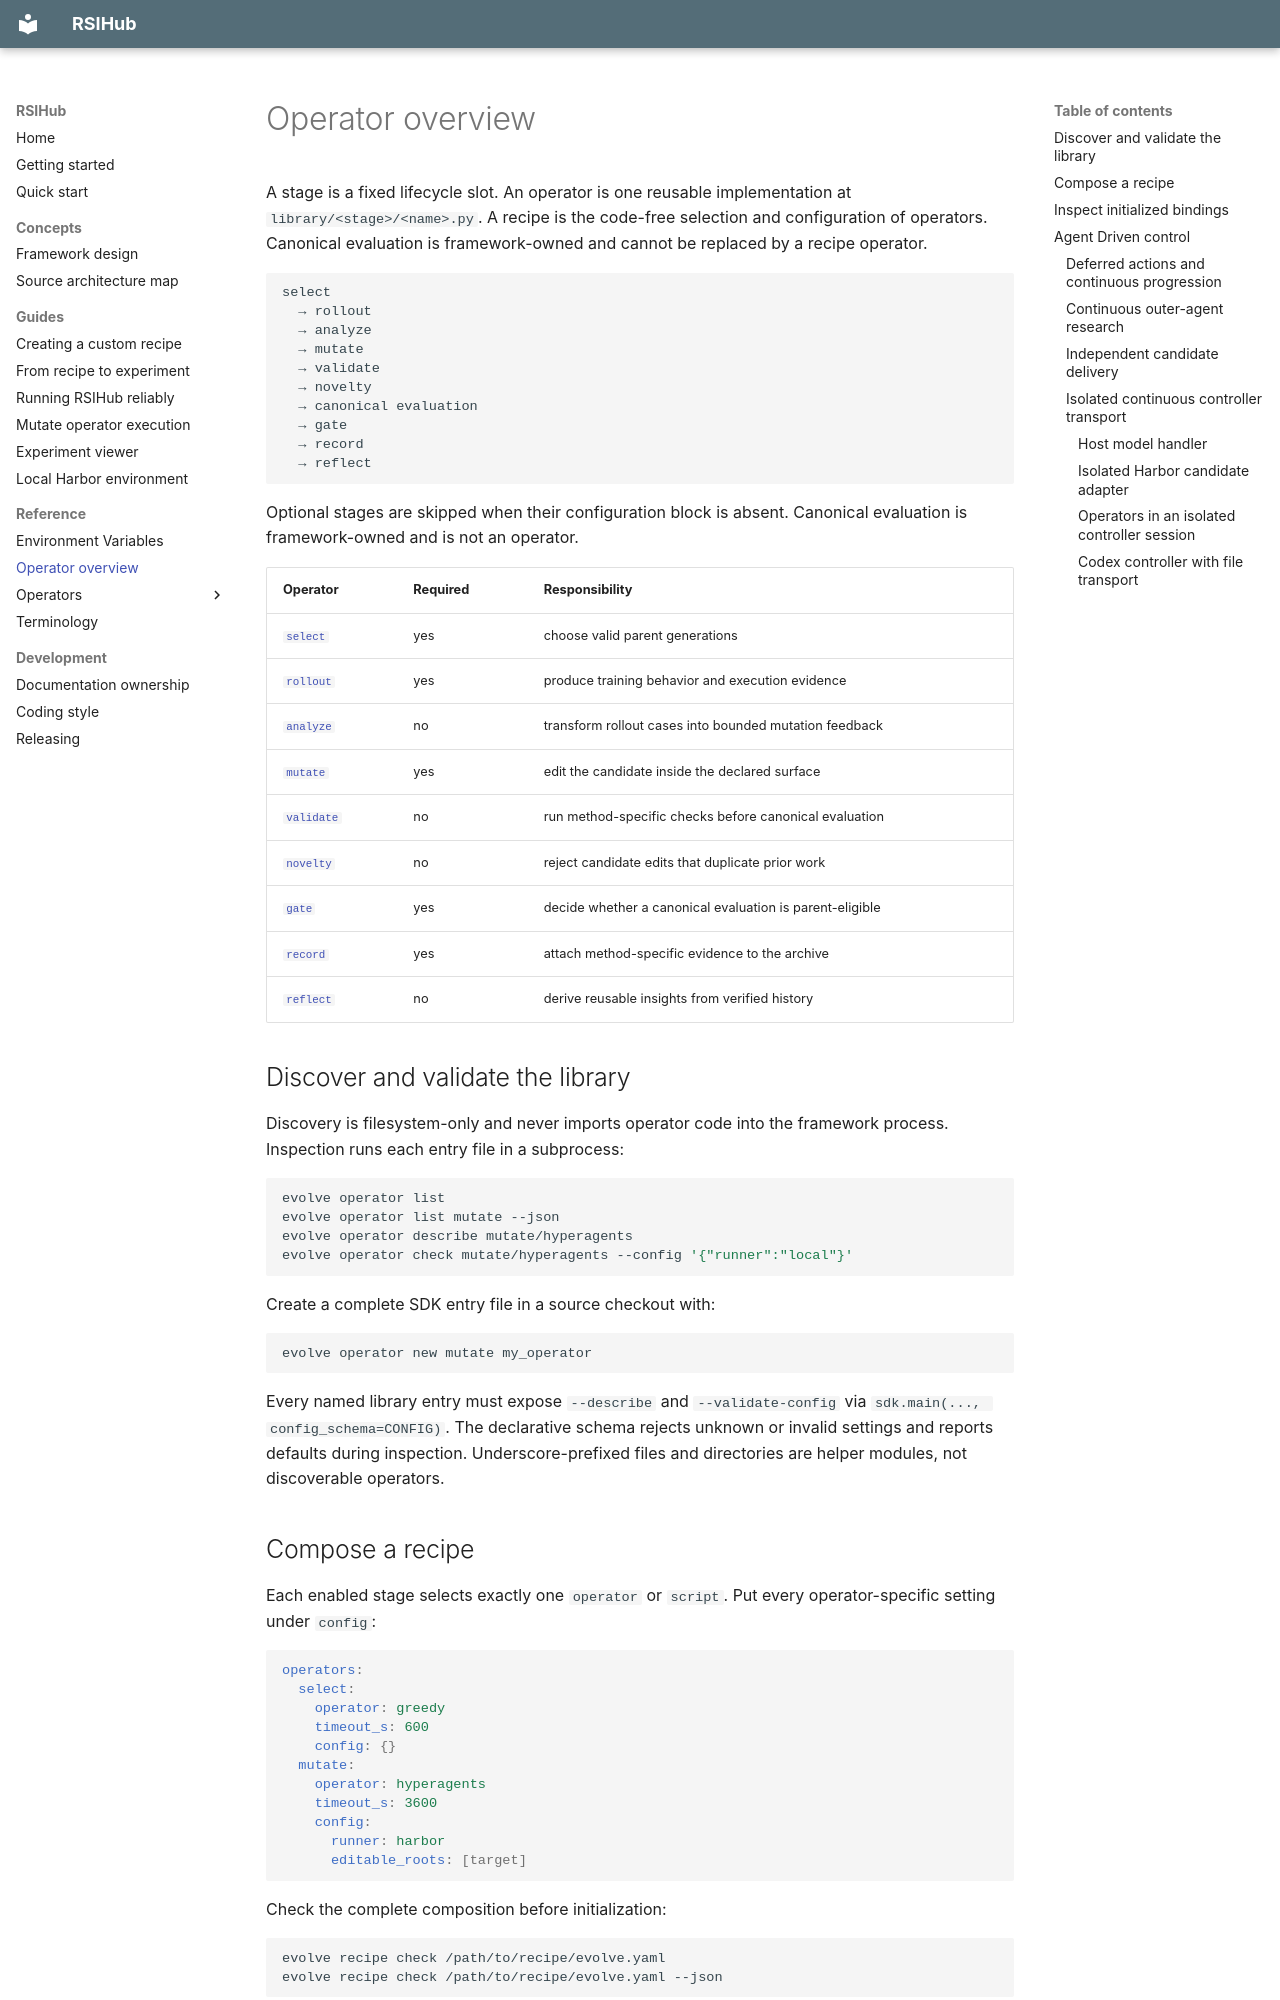

repository: simple-agent-lab/RSIHub · page: reference/operators/index.html · generator: mkdocs

# Operator overview

A stage is a fixed lifecycle slot. An operator is one reusable implementation
at `library/<stage>/<name>.py`. A recipe is the code-free selection and
configuration of operators. Canonical evaluation is framework-owned and cannot
be replaced by a recipe operator.

```text
select
  → rollout
  → analyze
  → mutate
  → validate
  → novelty
  → canonical evaluation
  → gate
  → record
  → reflect
```

Optional stages are skipped when their configuration block is absent.
Canonical evaluation is framework-owned and is not an operator.

| Operator | Required | Responsibility |
| --- | --- | --- |
| [`select`](operators/select.md) | yes | choose valid parent generations |
| [`rollout`](operators/rollout.md) | yes | produce training behavior and execution evidence |
| [`analyze`](operators/analyze.md) | no | transform rollout cases into bounded mutation feedback |
| [`mutate`](operators/mutate.md) | yes | edit the candidate inside the declared surface |
| [`validate`](operators/validate.md) | no | run method-specific checks before canonical evaluation |
| [`novelty`](operators/novelty.md) | no | reject candidate edits that duplicate prior work |
| [`gate`](operators/gate.md) | yes | decide whether a canonical evaluation is parent-eligible |
| [`record`](operators/record.md) | yes | attach method-specific evidence to the archive |
| [`reflect`](operators/reflect.md) | no | derive reusable insights from verified history |

## Discover and validate the library

Discovery is filesystem-only and never imports operator code into the
framework process. Inspection runs each entry file in a subprocess:

```bash
evolve operator list
evolve operator list mutate --json
evolve operator describe mutate/hyperagents
evolve operator check mutate/hyperagents --config '{"runner":"local"}'
```

Create a complete SDK entry file in a source checkout with:

```bash
evolve operator new mutate my_operator
```

Every named library entry must expose `--describe` and `--validate-config` via
`sdk.main(..., config_schema=CONFIG)`. The declarative schema rejects unknown
or invalid settings and reports defaults during inspection. Underscore-prefixed
files and directories are helper modules, not discoverable operators.

## Compose a recipe

Each enabled stage selects exactly one `operator` or `script`. Put every
operator-specific setting under `config`:

```yaml
operators:
  select:
    operator: greedy
    timeout_s: 600
    config: {}
  mutate:
    operator: hyperagents
    timeout_s: 3600
    config:
      runner: harbor
      editable_roots: [target]
```

Check the complete composition before initialization:

```bash
evolve recipe check /path/to/recipe/evolve.yaml
evolve recipe check /path/to/recipe/evolve.yaml --json
```

Recipe-local operator directories are rejected. A `script:` binding is still
executable, but `recipe check` marks it non-portable because it depends on a
filesystem path outside the shared named catalog.

## Inspect initialized bindings

After initialization:

```text
operators/       frozen active recipe-selected operator scripts
library/         frozen runtime helpers imported by selected library operators
evolve.yaml      normalized operator config
.evolve-components.json   source identity, digest, and portability
```

Inspect the active configuration with:

```bash
./evolve operator active .
./evolve operator active . --json
cat operators/README.md
```

Direct orchestration can invoke a configured stage and retains its artifacts:

```bash
./evolve operator run . rollout --genid 1 --parent 0
./evolve operator run . mutate --genid 1 --parent 0 --config '{}'
./evolve finalize . 1 --parent 0
```

Operators execute as subprocesses. They should write diagnostics beneath their
generation run directory and return the typed result for their interface. They
must not write evaluator truth, generation tags, or archive outcomes directly.
